Labelled photos from "Disease Detection Dataset", an image-classification folder in Neural-Ninja/Crop-Disease-Detection-and-Severity-Estimation-PLOS-ONE. The possible labels are: tomato bacterial spot, tomato early blight, tomato late blight, tomato leaf mold, tomato septoria leaf spot, tomato spider mites two spotted spider mite, tomato target spot, tomato yellow leaf curl virus, tomato mosaic virus, tomato healthy.

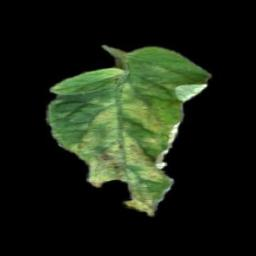
Label: tomato leaf mold

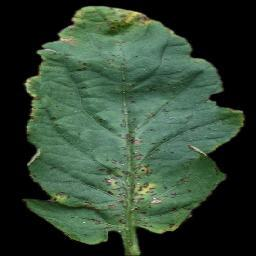
Label: tomato bacterial spot

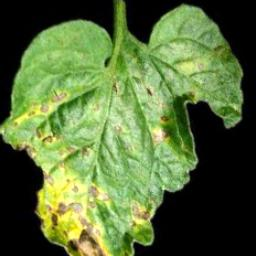
Label: tomato septoria leaf spot

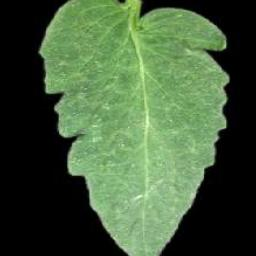
Label: tomato healthy

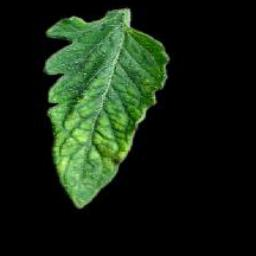
Label: tomato mosaic virus

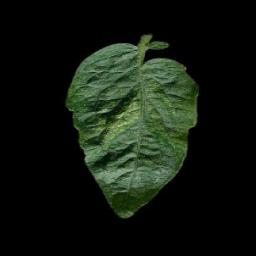
Label: tomato spider mites two spotted spider mite
